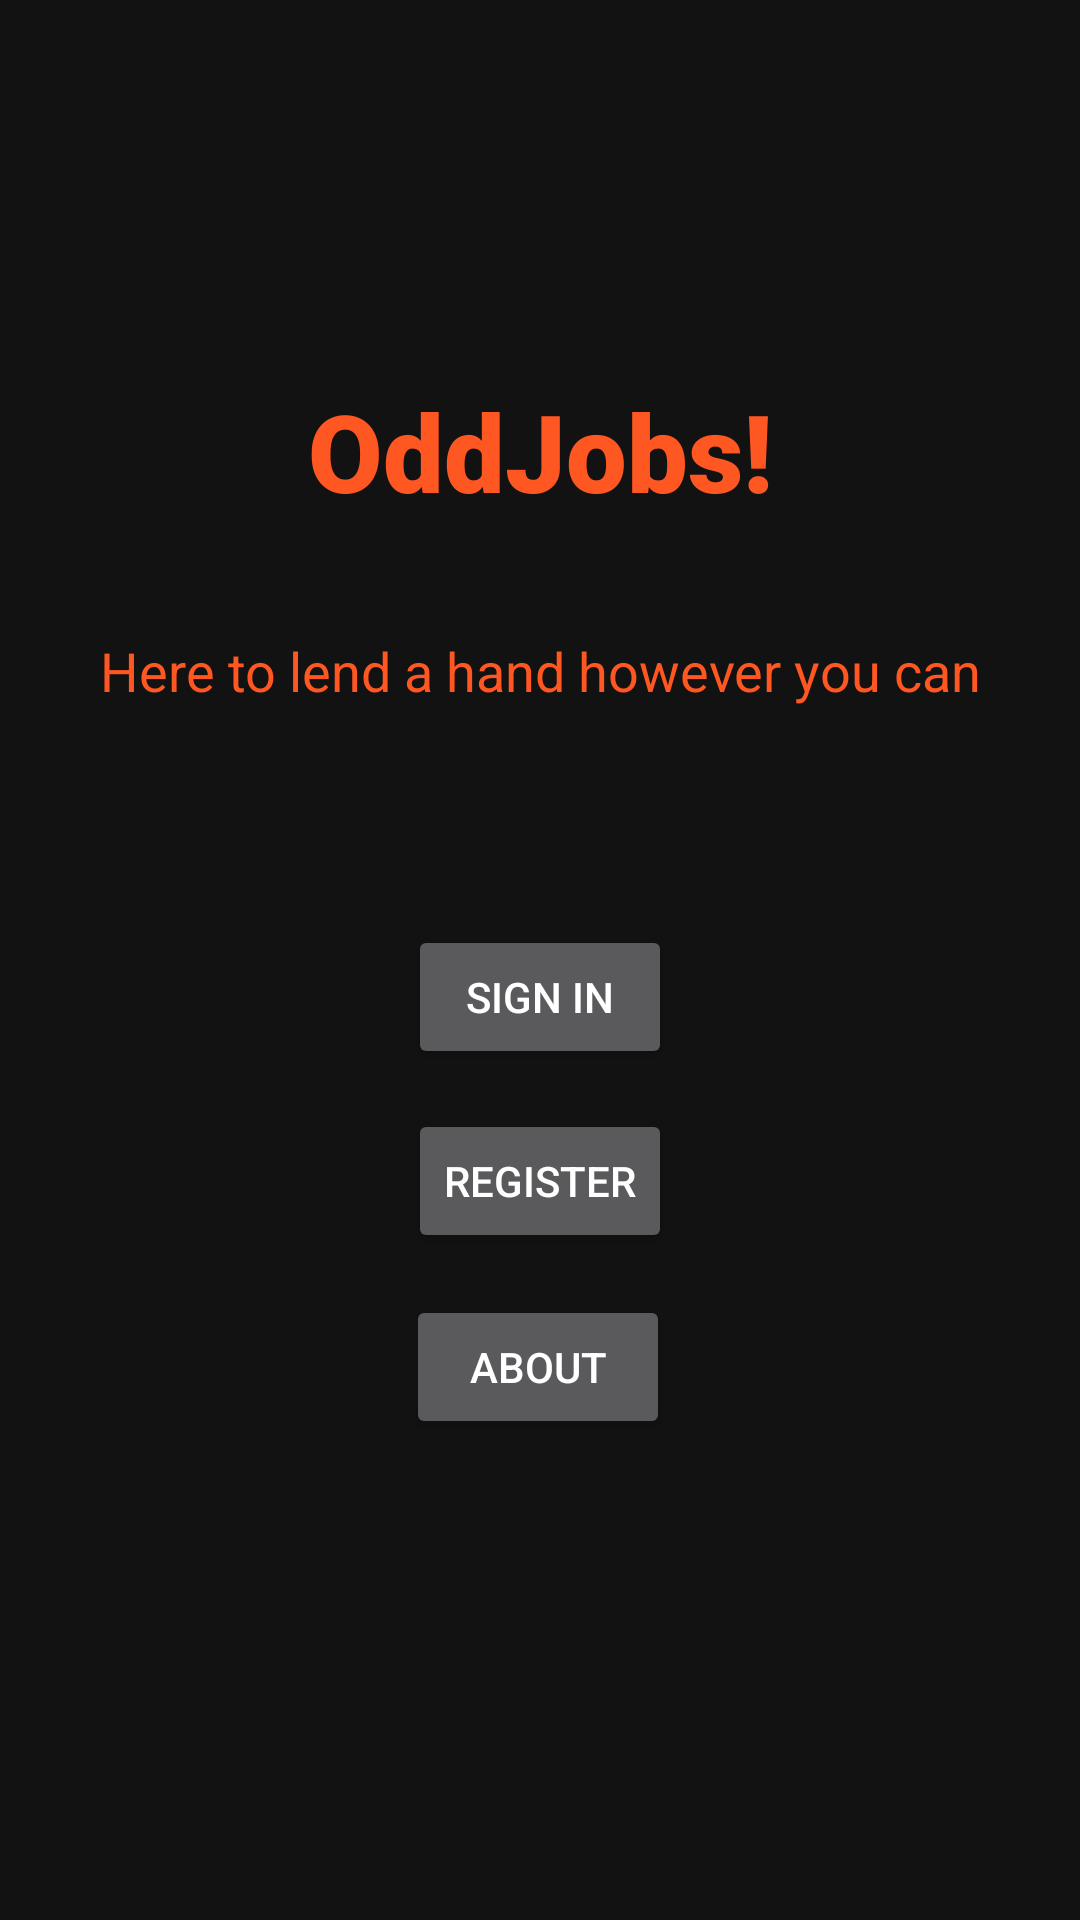

Reconstruct the res/layout file that produces this screen, plus the resources it refers to.
<!-- AndroidManifest.xml: application theme Theme.TestProject -->
<!-- res/layout/activity_main.xml -->
<?xml version="1.0" encoding="utf-8"?>
<androidx.constraintlayout.widget.ConstraintLayout
    xmlns:android="http://schemas.android.com/apk/res/android"
    xmlns:app="http://schemas.android.com/apk/res-auto"
    xmlns:tools="http://schemas.android.com/tools"
    android:layout_width="match_parent"
    android:layout_height="match_parent"
    tools:context=".MainActivity">


    <TextView
        android:id="@+id/textView4"
        android:layout_width="wrap_content"
        android:layout_height="wrap_content"
        android:fontFamily="sans-serif-black"
        android:text="@string/oddjobs"

        android:textColor="#FF5722"
        android:textSize="36sp"
        app:layout_constraintBottom_toBottomOf="parent"
        app:layout_constraintEnd_toEndOf="parent"
        app:layout_constraintHorizontal_bias="0.5"
        app:layout_constraintStart_toStartOf="parent"
        app:layout_constraintTop_toTopOf="parent"
        app:layout_constraintVertical_bias="0.213" />

    <TextView
        android:id="@+id/textView"
        android:layout_width="wrap_content"
        android:layout_height="wrap_content"
        android:text="@string/here_to_lend_a_hand_however_you_can"
        android:textColor="#FF5722"
        android:textColorHighlight="#F3F3F6"
        android:textSize="18sp"
        app:layout_constraintBottom_toBottomOf="parent"
        app:layout_constraintEnd_toEndOf="parent"
        app:layout_constraintStart_toStartOf="parent"
        app:layout_constraintTop_toTopOf="parent"
        app:layout_constraintVertical_bias="0.343" />

    <Button
        android:id="@+id/signInButton"
        android:layout_width="wrap_content"
        android:layout_height="wrap_content"
        android:text="@string/sign_in"
        app:layout_constraintBottom_toBottomOf="parent"
        app:layout_constraintEnd_toEndOf="parent"
        app:layout_constraintStart_toStartOf="parent"
        app:layout_constraintTop_toTopOf="parent"
        app:layout_constraintVertical_bias="0.521" />

    <Button
        android:id="@+id/registerButton"
        android:layout_width="wrap_content"
        android:layout_height="wrap_content"
        android:text="@string/register"
        app:layout_constraintBottom_toBottomOf="parent"
        app:layout_constraintEnd_toEndOf="parent"
        app:layout_constraintStart_toStartOf="parent"
        app:layout_constraintTop_toBottomOf="@+id/signInButton"
        app:layout_constraintVertical_bias="0.057" />

    <Button
        android:id="@+id/settingsButton"
        android:layout_width="wrap_content"
        android:layout_height="wrap_content"
        android:text="ABOUT"
        app:layout_constraintBottom_toBottomOf="parent"
        app:layout_constraintEnd_toEndOf="parent"
        app:layout_constraintHorizontal_bias="0.498"
        app:layout_constraintStart_toStartOf="parent"
        app:layout_constraintTop_toBottomOf="@+id/registerButton"
        app:layout_constraintVertical_bias="0.08" />

</androidx.constraintlayout.widget.ConstraintLayout>
<!-- resources referenced by this layout -->
<resources>
  <string name="here_to_lend_a_hand_however_you_can">Here to lend a hand however you can</string>
  <string name="oddjobs">OddJobs!</string>
  <string name="register">Register</string>
  <string name="sign_in">Sign In</string>
  <style name="Theme.TestProject" parent="Theme.MaterialComponents">
          
          <item name="colorPrimary">@color/purple_500</item>
          <item name="colorPrimaryVariant">@color/purple_700</item>
          <item name="colorOnPrimary">@color/white</item>
          
          <item name="colorSecondary">@color/teal_200</item>
          <item name="colorSecondaryVariant">@color/teal_700</item>
          <item name="colorOnSecondary">@color/black</item>
          
          <item name="android:statusBarColor" tools:targetApi="l">?attr/colorPrimaryVariant</item>
          
          <item name="background">@color/purple</item>
          <item name="mbn_defaultIconColor">@color/blue</item>
          <item name="colorAccent">@color/green</item>
      </style>
  <color name="purple_500">#FF6200EE</color>
  <color name="purple_700">#FF3700B3</color>
  <color name="white">#FFFFFFFF</color>
  <color name="teal_200">#FF03DAC5</color>
  <color name="teal_700">#FF018786</color>
  <color name="black">#FF000000</color>
  <color name="purple">#A02BFC</color>
  <color name="blue">#2217F6</color>
  <color name="green">#17B782</color>
</resources>
